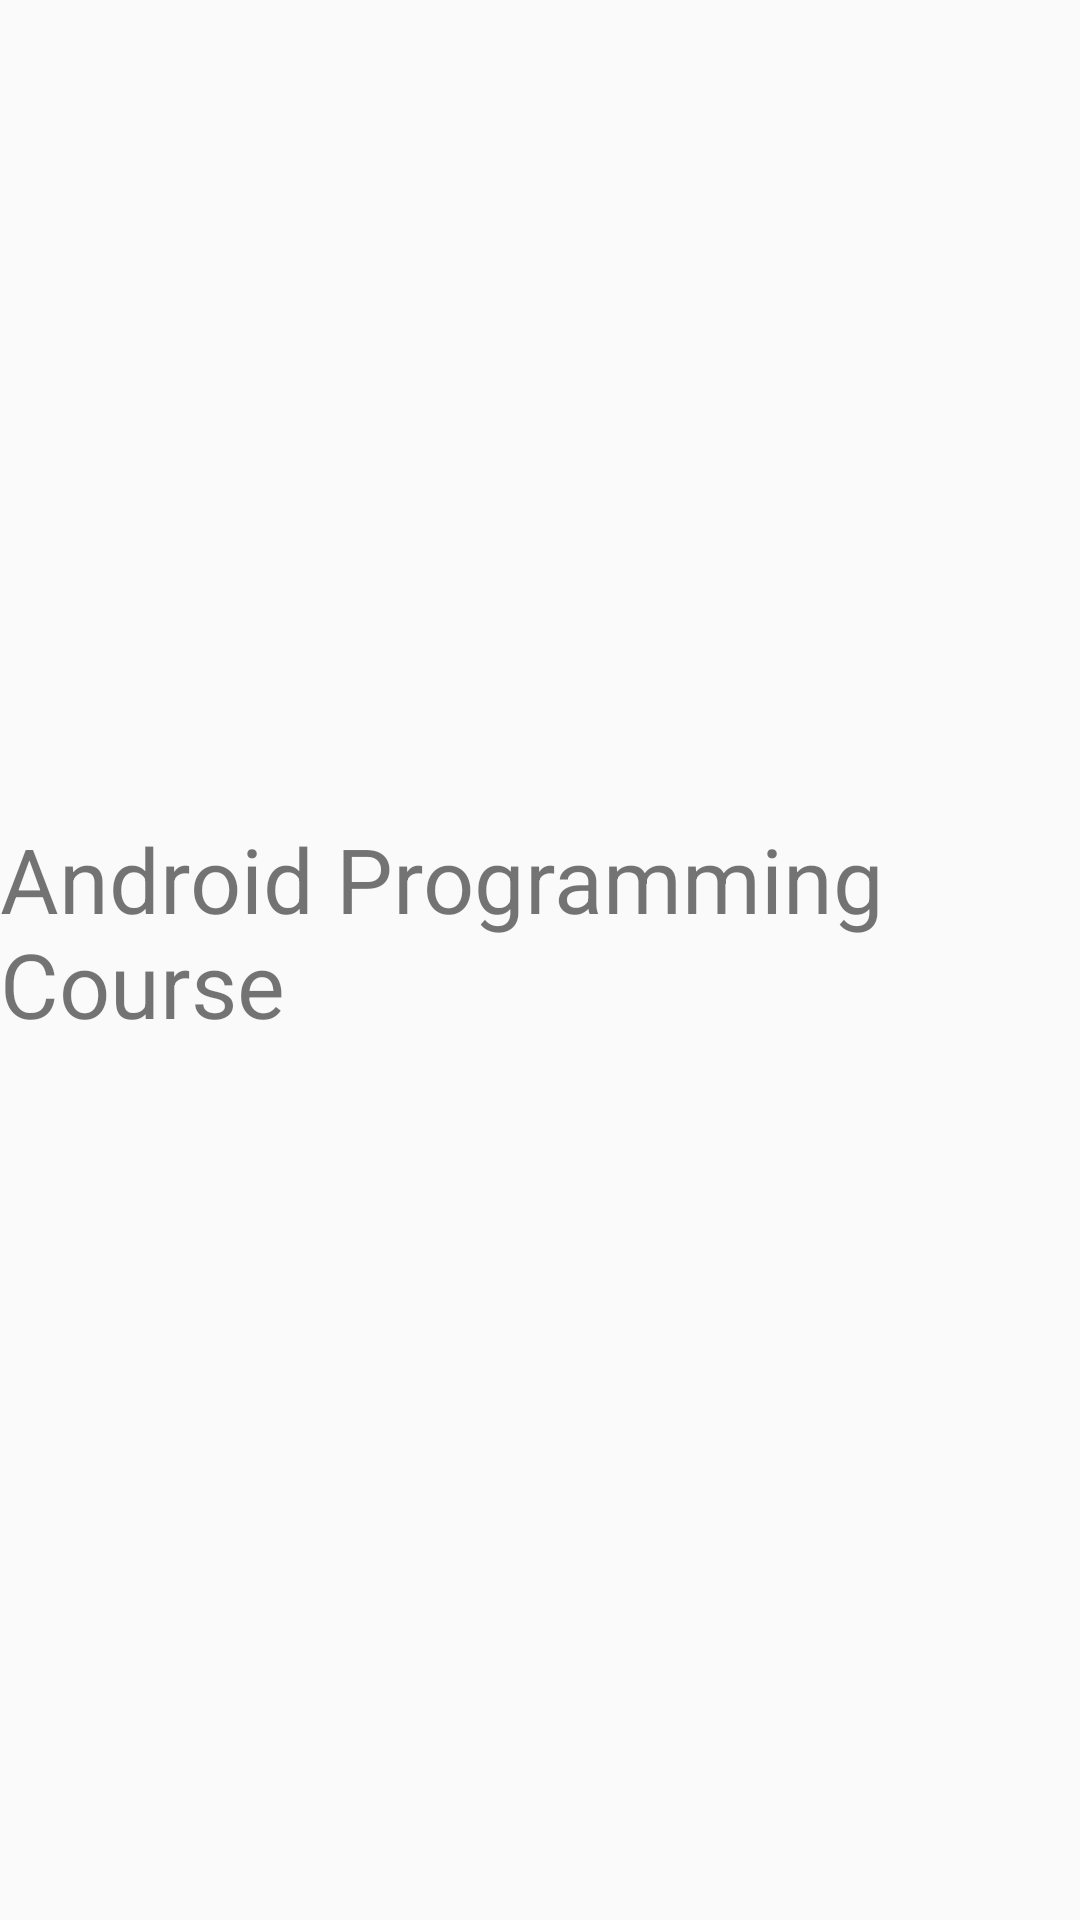

Reconstruct the res/layout file that produces this screen, plus the resources it refers to.
<!-- AndroidManifest.xml: application theme AppTheme -->
<!-- res/layout/activity_sub_intent_action_dial_simple_adapter_item.xml -->
<?xml version="1.0" encoding="utf-8"?>
<LinearLayout xmlns:android="http://schemas.android.com/apk/res/android"
    xmlns:app="http://schemas.android.com/apk/res-auto"
    android:layout_width="match_parent"
    android:layout_height="match_parent"
    android:gravity="center"
    android:orientation="vertical"
    android:theme="@style/Theme.AppCompat.DayNight">

    <TextView
        android:layout_marginTop="10dp"
        android:textSize="30dp"
        android:id="@+id/text1"
        android:layout_width="wrap_content"
        android:layout_height="wrap_content"
        android:text="@string/app_name" />

    <TextView
        android:layout_marginBottom="10dp"
        android:id="@+id/text2"
        android:layout_width="wrap_content"
        android:layout_height="wrap_content" />

</LinearLayout>
<!-- resources referenced by this layout -->
<resources>
  <string name="app_name">Android Programming Course</string>
  <style name="AppTheme" parent="Theme.AppCompat.Light.DarkActionBar">
          
          <item name="colorPrimary">@color/colorPrimary</item>
          <item name="colorPrimaryDark">@color/colorPrimaryDark</item>
          <item name="colorAccent">@color/colorAccent</item>
          
          <item name="android:statusBarColor" tools:targetApi="l">@color/pink_200</item>
          <item name="buttonStyle">@style/Widget.AppCompat.Button.Colored</item>
      </style>
  <color name="colorPrimary">#F48FB1</color>
  <color name="colorPrimaryDark">#2196F3</color>
  <color name="colorAccent">#90CAF9</color>
  <color name="pink_200">#F48FB1</color>
</resources>
